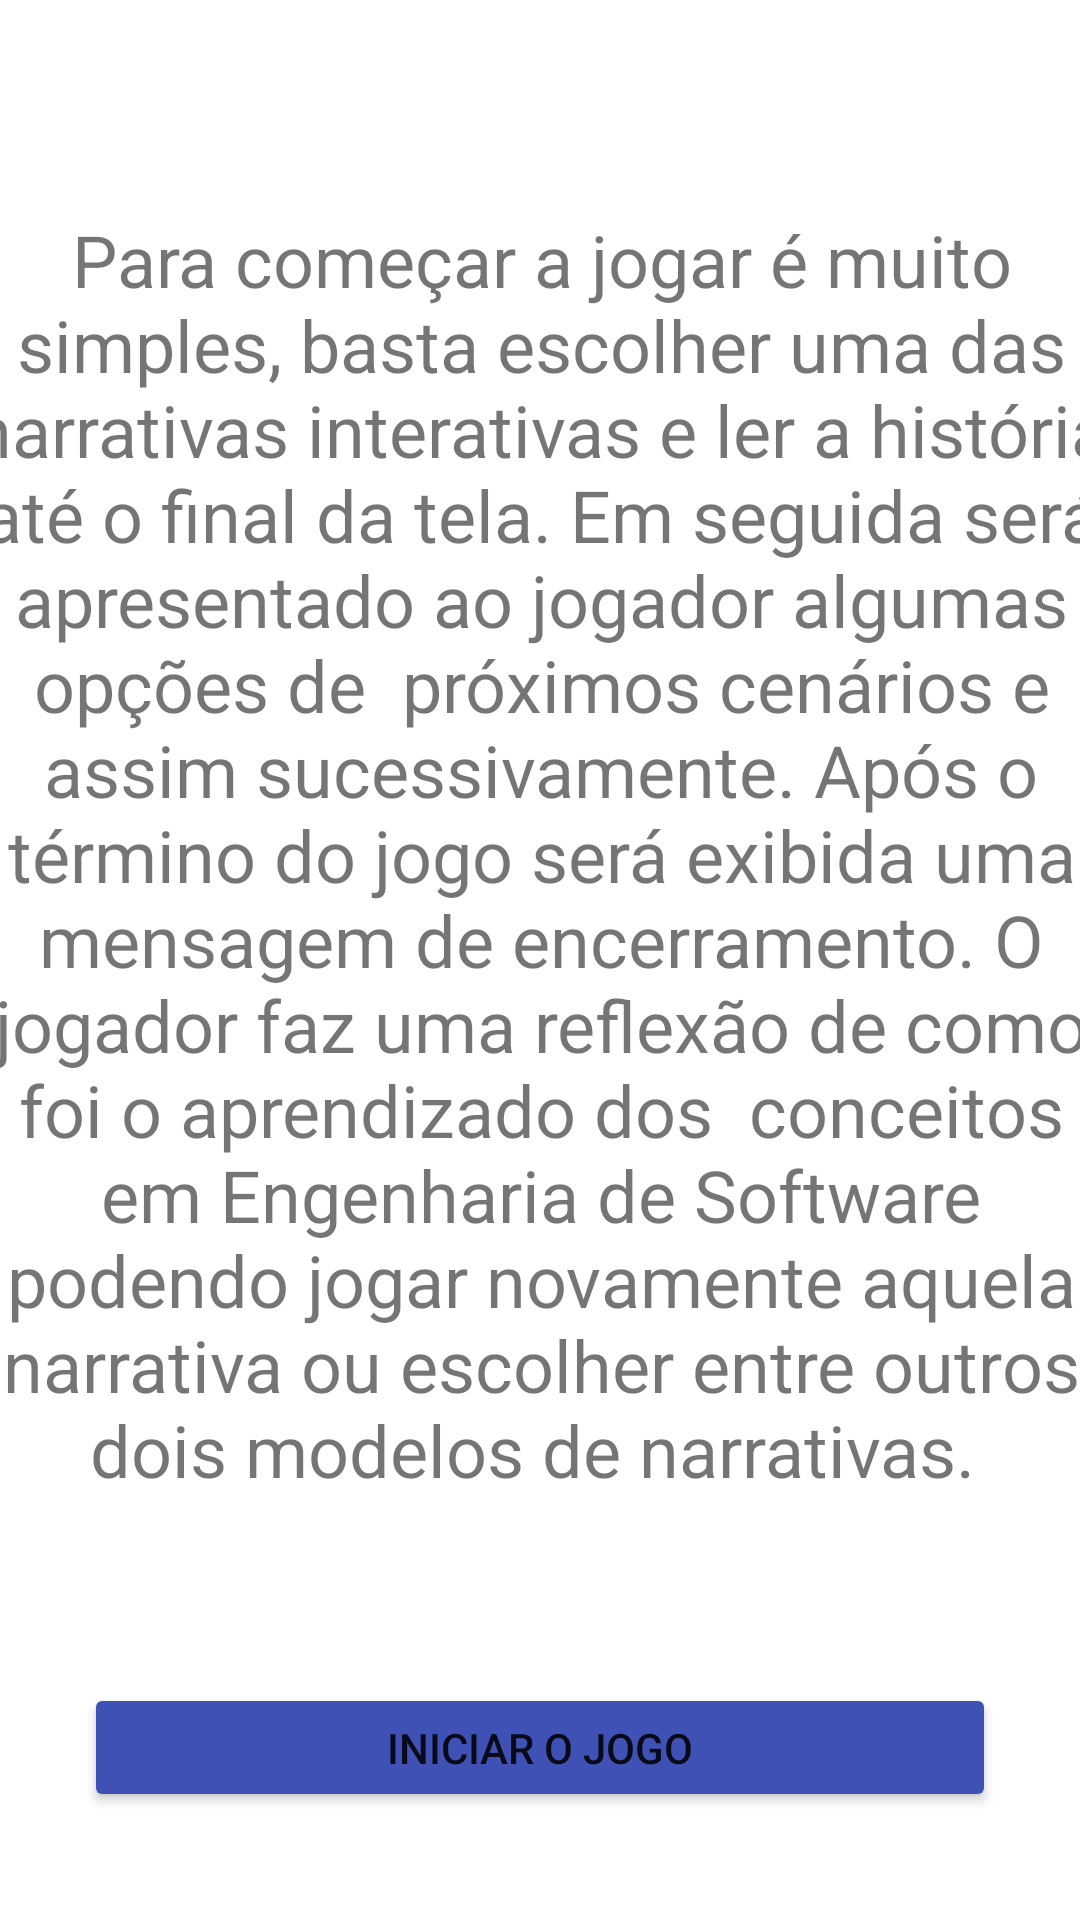

Layout XML and referenced resources for this Android screen:
<!-- AndroidManifest.xml: application theme Theme.PrototipoAppTcc -->
<!-- res/layout/activity_instrucoes.xml -->
<?xml version="1.0" encoding="utf-8"?>
<androidx.constraintlayout.widget.ConstraintLayout xmlns:android="http://schemas.android.com/apk/res/android"
    xmlns:app="http://schemas.android.com/apk/res-auto"
    xmlns:tools="http://schemas.android.com/tools"
    android:layout_width="match_parent"
    android:layout_height="match_parent"
    tools:context=".InstrucoesActivity">

    <TextView
        android:id="@+id/textView2"
        android:layout_width="383dp"
        android:layout_height="488dp"
        android:layout_marginStart="24dp"
        android:layout_marginLeft="24dp"
        android:layout_marginTop="8dp"
        android:layout_marginEnd="24dp"
        android:layout_marginRight="24dp"
        android:gravity="center"
        android:text="Para começar a jogar é muito simples, basta escolher uma das narrativas interativas e ler a história até o final da tela. Em seguida será apresentado ao jogador algumas opções de  próximos cenários e assim sucessivamente. Após o término do jogo será exibida uma mensagem de encerramento. O jogador faz uma reflexão de como foi o aprendizado dos  conceitos em Engenharia de Software podendo jogar novamente aquela narrativa ou escolher entre outros dois modelos de narrativas. "
        android:textSize="24sp"
        app:layout_constraintBottom_toBottomOf="parent"
        app:layout_constraintEnd_toEndOf="parent"
        app:layout_constraintStart_toStartOf="parent"
        app:layout_constraintTop_toTopOf="parent"
        app:layout_constraintVertical_bias="0.23000002" />

    <Button
        android:id="@+id/buttonIniciar"
        android:layout_width="304dp"
        android:layout_height="43dp"
        android:layout_marginTop="32dp"
        android:text="Iniciar o jogo"
        app:backgroundTint="#3F51B5"
        app:layout_constraintEnd_toEndOf="parent"
        app:layout_constraintStart_toStartOf="parent"
        app:layout_constraintTop_toBottomOf="@+id/textView2" />
</androidx.constraintlayout.widget.ConstraintLayout>
<!-- resources referenced by this layout -->
<resources>
  <style name="Theme.PrototipoAppTcc" parent="Theme.MaterialComponents.DayNight.DarkActionBar">
          
          <item name="colorPrimary">@color/purple_500</item>
          <item name="colorPrimaryVariant">@color/purple_700</item>
          <item name="colorOnPrimary">@color/white</item>
          
          <item name="colorSecondary">@color/teal_200</item>
          <item name="colorSecondaryVariant">@color/teal_700</item>
          <item name="colorOnSecondary">@color/black</item>
          
          <item name="android:statusBarColor" tools:targetApi="l">?attr/colorPrimaryVariant</item>
          
      </style>
  <!-- not gathered from this repository: default colours our renderer supplied (Android Studio template values) -->
  <color name="purple_500">#FF6200EE</color>
  <color name="purple_700">#FF3700B3</color>
  <color name="teal_200">#FF03DAC5</color>
  <color name="teal_700">#FF018786</color>
  <color name="black">#FF000000</color>
  <color name="white">#FFFFFFFF</color>
</resources>
